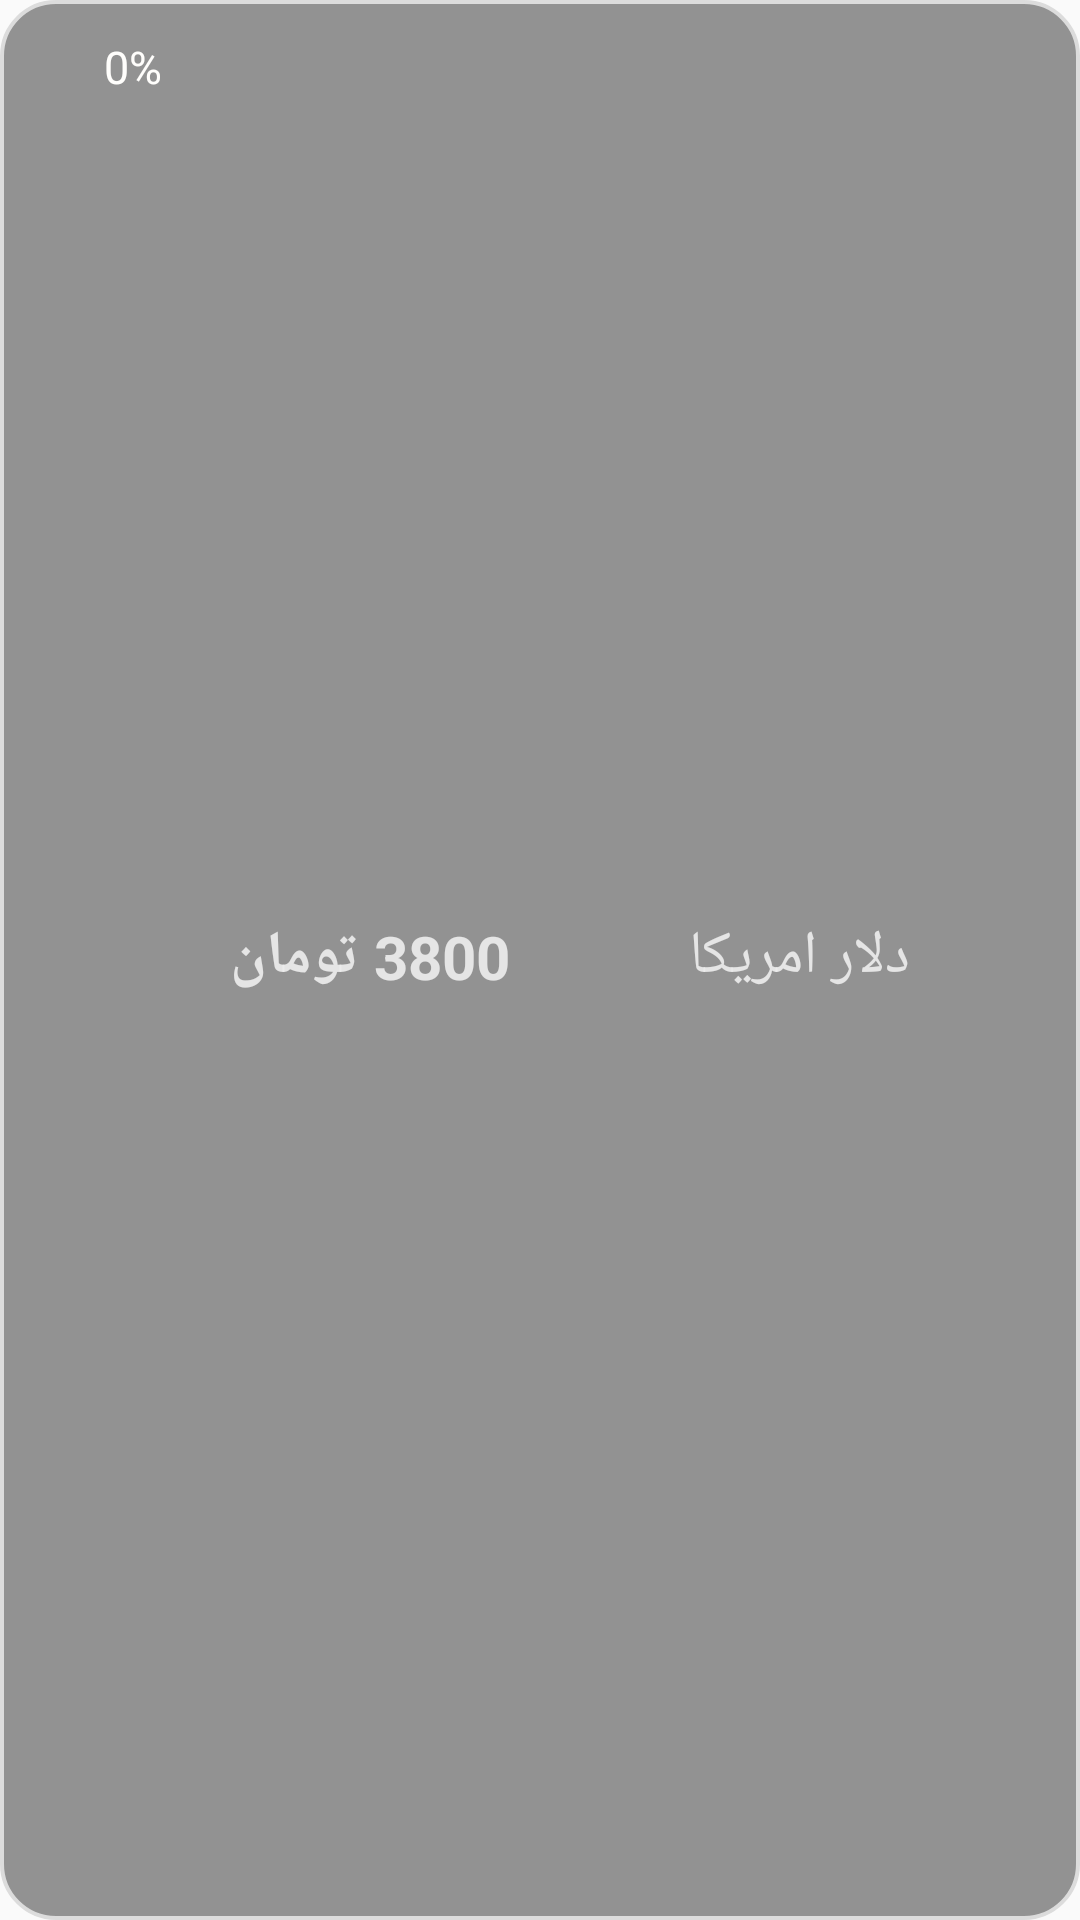

The Android layout XML behind this screen, and the referenced resources:
<!-- AndroidManifest.xml: application theme AppTheme -->
<!-- res/layout/custom_adapter_exchange.xml -->
<?xml version="1.0" encoding="utf-8"?>
<LinearLayout xmlns:android="http://schemas.android.com/apk/res/android"
    xmlns:app="http://schemas.android.com/apk/res-auto"
    xmlns:tools="http://schemas.android.com/tools"
    android:layout_width="match_parent"
    android:layout_height="wrap_content"
    android:layoutDirection="ltr"
    android:background="@drawable/rounded_gray"
    android:padding="@dimen/s5_font_size"
    android:orientation="horizontal"
    android:weightSum="100">
    <FrameLayout
        android:layout_width="0dp"
        android:layout_weight="20"
        android:layout_height="wrap_content">
        <ImageView
            android:id="@+id/img_exchange_change_logo"
            android:layout_width="match_parent"
            android:layout_height="wrap_content"
            android:paddingLeft="@dimen/s5_font_size"
            android:paddingRight="@dimen/s5_font_size"
            android:paddingTop="3dp"
            android:paddingBottom="3dp"
            android:adjustViewBounds="true"
            android:scaleType="fitCenter"
            app:srcCompat="@drawable/exchange_increase" />
        <TextView
            android:id="@+id/txt_exchange_change"
            android:layout_width="match_parent"
            android:layout_weight="30"
            android:layout_height="match_parent"
            android:layout_marginBottom="2dp"
            android:gravity="center"
            android:text="0%"
            android:maxLines="1"
            android:textColor="@color/colorPrimaryWhite"
            android:textDirection="rtl"
            android:textSize="@dimen/s4_font_size" />
    </FrameLayout>

    <TextView
        android:id="@+id/txt_exchange_price"
        android:layout_width="0dp"
        android:layout_weight="30"
        android:layout_height="match_parent"
        android:layout_marginBottom="2dp"
        android:gravity="center_vertical|left"
        android:text="3800 تومان"
        android:maxLines="1"
        android:textStyle="bold"
        android:textColor="#e9ececec"
        android:textDirection="rtl"
        android:textSize="@dimen/sss_font_size" />

    <TextView
        android:id="@+id/txt_exchange_title"
        android:layout_width="0dp"
        android:layout_weight="40"
        android:layout_height="match_parent"
        android:layout_marginBottom="2dp"
        android:gravity="center_vertical|right"
        android:text="دلار امریکا"
        android:maxLines="1"
        android:layout_marginRight="@dimen/s5_font_size"
        android:textColor="#e9ececec"
        android:textDirection="rtl"
        android:textSize="@dimen/sss_font_size" />
    <ImageView
        android:id="@+id/img_exchange_avatar"
        android:layout_width="0dp"
        android:layout_weight="10"
        android:layout_height="wrap_content"
        android:layout_gravity="center"
        android:adjustViewBounds="true"
        android:scaleType="fitXY"
        app:srcCompat="@drawable/btn_icon_exchange" />
</LinearLayout>
<!-- resources referenced by this layout -->
<resources>
  <color name="colorPrimaryWhite">#fffefc</color>
  <dimen name="s4_font_size">11sp</dimen>
  <dimen name="s5_font_size">8sp</dimen>
  <dimen name="sss_font_size">16sp</dimen>
  <!-- drawable btn_icon_exchange: png bitmap (drawable-xxxhdpi, 2589 bytes) -->
  <!-- drawable exchange_increase: png bitmap (drawable-xhdpi, 2768 bytes) -->
  <!-- drawable rounded_gray (drawable) -->
  <?xml version="1.0" encoding="utf-8"?>
  <shape xmlns:android="http://schemas.android.com/apk/res/android"
      android:shape="rectangle" android:padding="@dimen/s5_font_size">
      <solid android:color="#de838383"/>
      <stroke android:width="4px" android:color="#dcdcdc"/>
      <corners
          android:bottomRightRadius="@dimen/s3.1_font_size"
          android:bottomLeftRadius="@dimen/s3.1_font_size"
          android:topLeftRadius="@dimen/s3.1_font_size"
          android:topRightRadius="@dimen/s3.1_font_size"/>
  </shape>
  <style name="AppTheme" parent="Theme.AppCompat.Light.DarkActionBar">
          
          <item name="android:windowEnableSplitTouch">false</item>
          <item name="android:splitMotionEvents">false</item>
      </style>
  <dimen name="s3.1_font_size">14sp</dimen>
</resources>
